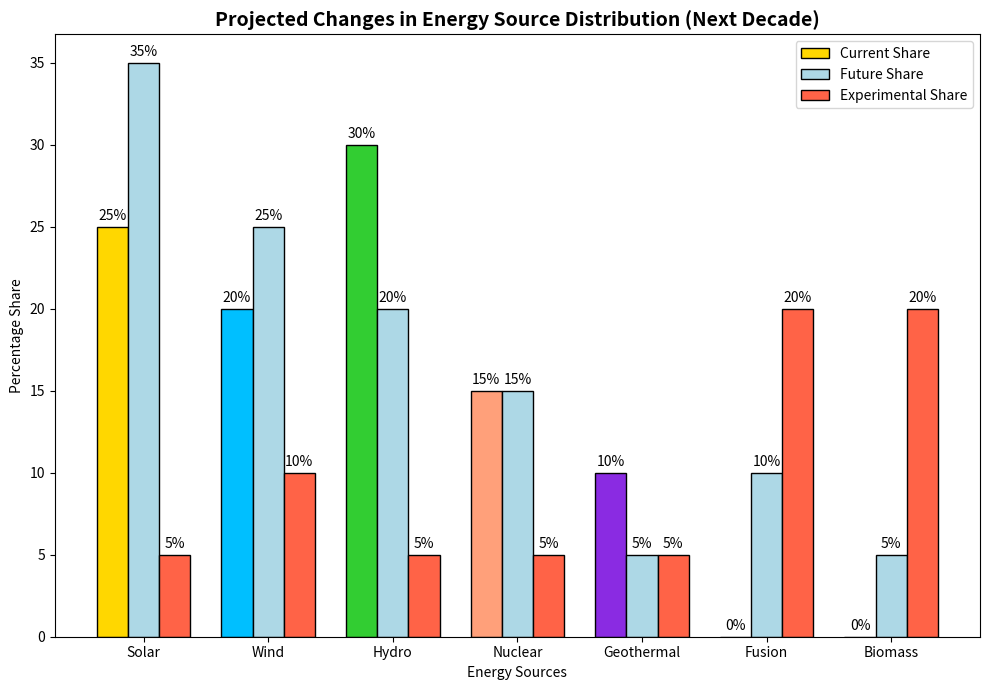

Recreate this plot in Python.
import matplotlib.pyplot as plt
import numpy as np

# Updated data including experimental sources
energy_sources = ['Solar', 'Wind', 'Hydro', 'Nuclear', 'Geothermal', 'Fusion', 'Biomass']
current_share = [25, 20, 30, 15, 10, 0, 0]
future_share = [35, 25, 20, 15, 5, 10, 5]
experimental_share = [5, 10, 5, 5, 5, 20, 20]

colors = ['#FFD700', '#00BFFF', '#32CD32', '#FFA07A', '#8A2BE2', '#FF4500', '#7FFF00']

fig, ax = plt.subplots(figsize=(10, 7))
bar_width = 0.25
index = np.arange(len(energy_sources))

rects1 = ax.bar(index, current_share, bar_width, color=colors, label='Current Share', edgecolor='black')
rects2 = ax.bar(index + bar_width, future_share, bar_width, color='#ADD8E6', label='Future Share', edgecolor='black')
rects3 = ax.bar(index + 2 * bar_width, experimental_share, bar_width, color='#FF6347', label='Experimental Share', edgecolor='black')

ax.set_title('Projected Changes in Energy Source Distribution (Next Decade)', fontsize=14, fontweight='bold')
ax.set_xlabel('Energy Sources')
ax.set_ylabel('Percentage Share')
ax.set_xticks(index + bar_width)
ax.set_xticklabels(energy_sources)
ax.legend()

# Adding values on top of the bars
def add_value_labels(ax, rects):
    for rect in rects:
        height = rect.get_height()
        ax.annotate(f'{height}%', 
                    xy=(rect.get_x() + rect.get_width() / 2, height),
                    xytext=(0, 3), 
                    textcoords="offset points",
                    ha='center', va='bottom')

add_value_labels(ax, rects1)
add_value_labels(ax, rects2)
add_value_labels(ax, rects3)

plt.tight_layout()
plt.show()
